Run: headless pygame with SDL's dummy video driver; simulated clock (each Clock.tick advances the game by its frame time, no real sleeping); random seed 0; keys injected as events and as key.get_pressed() state; mouse plan: one left click at the window centre at the start of phase 2, then a move to the lower-right quarter at the start of phase 3.
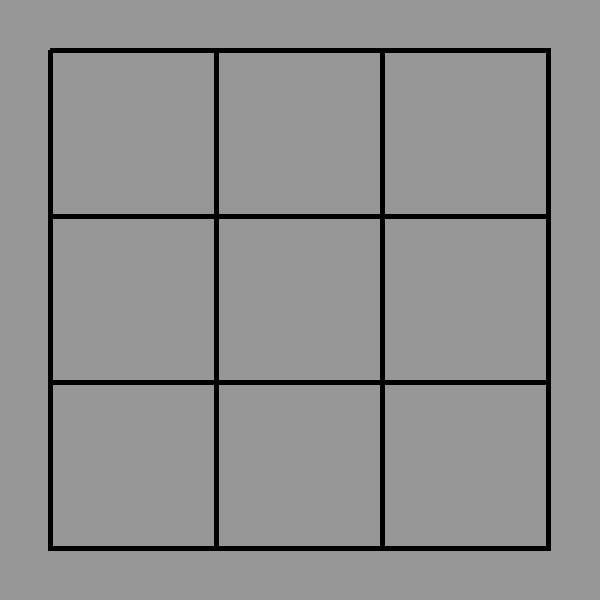
Frame 1 of 4 · flips 1–60 · no input
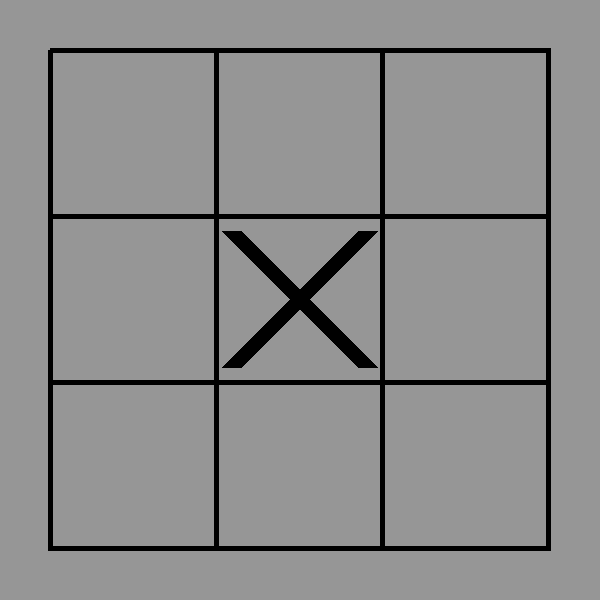
Frame 2 of 4 · flips 61–180 · clicked the window centre · tapped SPACE, RETURN · held RIGHT (→), D
Frame 3 of 4 · flips 181–300 · moved the mouse to the lower-right quarter · held DOWN (↓), S · screen unchanged from frame 2, image omitted
Frame 4 of 4 · flips 301–420 · held LEFT (←), A, UP (↑), W · screen unchanged from frame 3, image omitted

The pygame program that drew these frames:

import pygame
pygame.init()

class Board:
	def __init__(self):
		self.board = self.create_board()

		self.player_one = True
		self.is_click = False

	def create_board(self):
		board = []
		for _ in range(3):
			row = []
			for _ in range(3):
				row.append("")
			board.append(row)
		return board

	def draw_board(self):
		for x in range(50, (s_w-50+1), (s_w-100)//3):
			pygame.draw.line(Screen, 0, (x, 50), (x, (s_h-50)), 5)
		for y in range(50, (s_w-50+1), (s_w-100)//3):
			pygame.draw.line(Screen, 0, (50, y), ((s_h-50), y), 5)

		for x in range(3):
			for y in range(3):
				if self.board[y][x] == "X":
					pygame.draw.line(Screen, 0, (65+x*(500//3), 65+y*(500//3)), (35+(x+1)*(500//3), 35+(y+1)*(500//3)),20)
					pygame.draw.line(Screen, 0, (65+x*(500//3), 35+(y+1)*(500//3)), (35+(x+1)*(500//3), 65+y*(500//3)),20)
				elif self.board[y][x] == "O":
					pygame.draw.circle(Screen, 0, (50+500//6+x*(500//3),50+500//6+y*(500//3)), 500//7)

	def board_clicked(self, pos):
		x_i = (pos[0]-50)//(500//3)
		y_i = (pos[1]-50)//(500//3)
		if x_i in [0,1,2] and y_i in [0,1,2]:
			if self.board[y_i][x_i] == "":
				self.board[y_i][x_i] = "X" if self.player_one else "O"
				self.player_one = not self.player_one
				self.check_win()

	def check_win(self):
		if self.board[0][0] == self.board[1][1] and self.board[1][1] == self.board[2][2] and self.board[0][0] != "":
				print("You won!")
		if self.board[2][0] == self.board[1][1] and self.board[1][1] == self.board[0][2] and self.board[2][0] != "":
				print("You won!")
		for r,val in enumerate(self.board):
			if len(set(val)) == 1 and val[0] != "":
				print("You won!")
			if self.board[0][r] == self.board[1][r] and self.board[2][r] == self.board[1][r] and self.board[0][r] != "":
				print("You won!")


s_w, s_h = 600, 600
Screen = pygame.display.set_mode((s_w, s_h))
board = Board()

run = True
while run:
	for event in pygame.event.get():
		if event.type == pygame.QUIT:
			run = False
		if event.type == pygame.KEYDOWN:
			if event.key == 27:
				run = False


	m = pygame.mouse.get_pressed()
	if m[0] and not board.is_click:
		#we clicked
		board.is_click = True
		board.board_clicked(pygame.mouse.get_pos())
	elif not m[0] and board.is_click:
		#we stop click
		board.is_click = False

	Screen.fill((150, 150, 150))
	board.draw_board()

	pygame.display.update()
